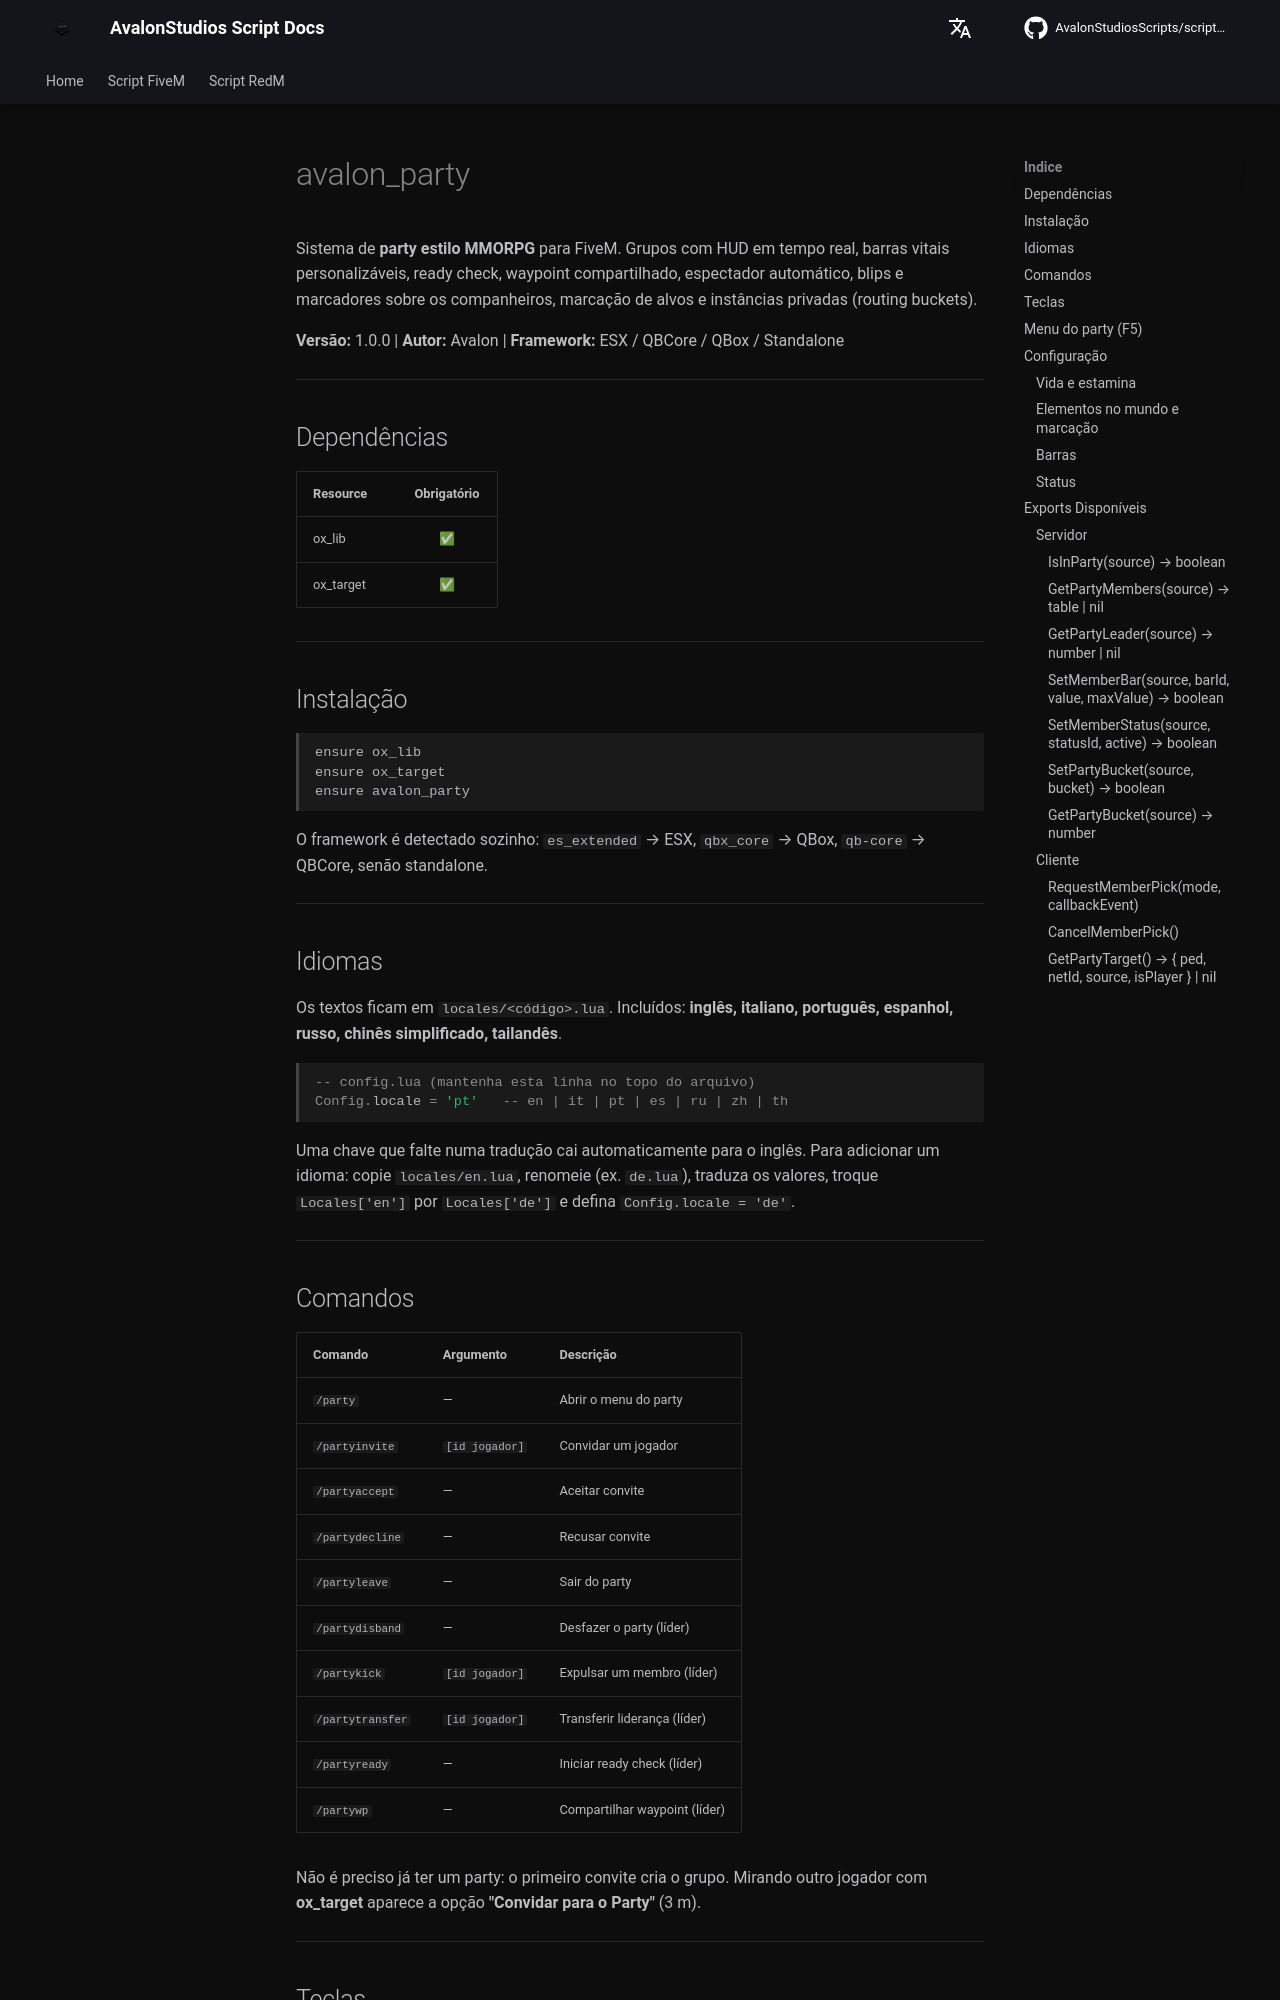

repository: AvalonStudiosScripts/script-docs · page: pt/scripts/party/index.html · generator: mkdocs

# avalon_party

Sistema de **party estilo MMORPG** para FiveM. Grupos com HUD em tempo real, barras vitais personalizáveis, ready check, waypoint compartilhado, espectador automático, blips e marcadores sobre os companheiros, marcação de alvos e instâncias privadas (routing buckets).

**Versão:** 1.0.0 | **Autor:** Avalon | **Framework:** ESX / QBCore / QBox / Standalone

---

## Dependências

| Resource | Obrigatório |
|----------|:-----------:|
| ox_lib | ✅ |
| ox_target | ✅ |

---

## Instalação

```
ensure ox_lib
ensure ox_target
ensure avalon_party
```

O framework é detectado sozinho: `es_extended` → ESX, `qbx_core` → QBox, `qb-core` → QBCore, senão standalone.

---

## Idiomas

Os textos ficam em `locales/<código>.lua`. Incluídos: **inglês, italiano, português, espanhol, russo, chinês simplificado, tailandês**.

```lua
-- config.lua (mantenha esta linha no topo do arquivo)
Config.locale = 'pt'   -- en | it | pt | es | ru | zh | th
```

Uma chave que falte numa tradução cai automaticamente para o inglês. Para adicionar um idioma: copie `locales/en.lua`, renomeie (ex. `de.lua`), traduza os valores, troque `Locales['en']` por `Locales['de']` e defina `Config.locale = 'de'`.

---

## Comandos

| Comando | Argumento | Descrição |
|---------|-----------|-----------|
| `/party` | — | Abrir o menu do party |
| `/partyinvite` | `[id jogador]` | Convidar um jogador |
| `/partyaccept` | — | Aceitar convite |
| `/partydecline` | — | Recusar convite |
| `/partyleave` | — | Sair do party |
| `/partydisband` | — | Desfazer o party (líder) |
| `/partykick` | `[id jogador]` | Expulsar um membro (líder) |
| `/partytransfer` | `[id jogador]` | Transferir liderança (líder) |
| `/partyready` | — | Iniciar ready check (líder) |
| `/partywp` | — | Compartilhar waypoint (líder) |

Não é preciso já ter um party: o primeiro convite cria o grupo. Mirando outro jogador com **ox_target** aparece a opção **"Convidar para o Party"** (3 m).

---

## Teclas

| Tecla | Ação |
|-------|------|
| **F5** | Abrir o menu do party |
| **F1** / **F2** | Aceitar / recusar convite |
| **F3** / **F4** | Pronto / não pronto (ready check) |
| **TAB** | Ciclar alvos próximos (ativado no menu) |
| **CTRL** (segurar) | Mira de marcação, só o líder — clique direito num ped abre os símbolos |
| **← →** | Trocar de jogador observado no modo espectador |

Os padrões estão em `Config.Keys`; cada jogador pode remapear nas configurações de teclas do FiveM.

---
